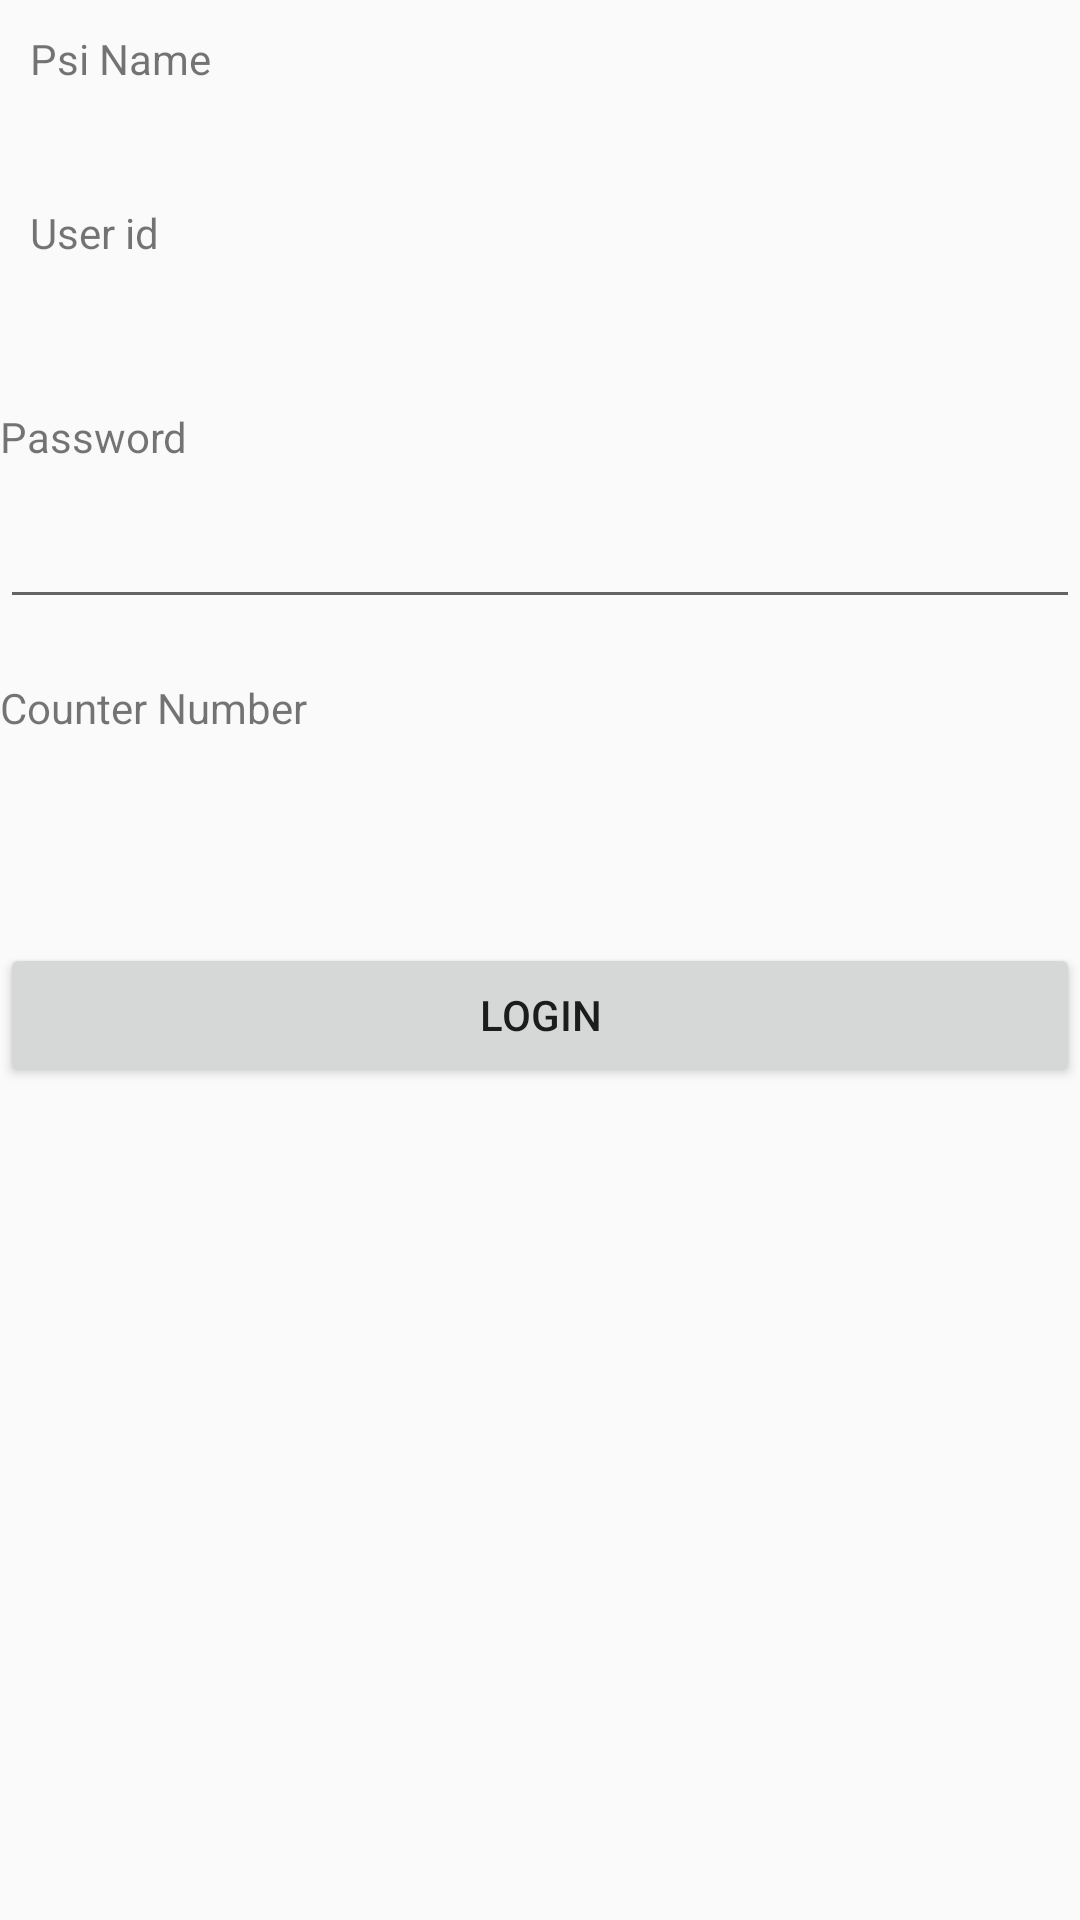

The Android layout XML behind this screen, and the referenced resources:
<!-- AndroidManifest.xml: application theme AppTheme -->
<!-- res/layout/activity_main_login.xml -->
<?xml version="1.0" encoding="utf-8"?>
<androidx.constraintlayout.widget.ConstraintLayout xmlns:android="http://schemas.android.com/apk/res/android"
    xmlns:tools="http://schemas.android.com/tools"
    android:layout_width="match_parent"
    android:layout_height="match_parent"
    xmlns:app="http://schemas.android.com/apk/res-auto"
    tools:context=".views.launch.MainLoginActivity">
    <TextView
        android:layout_width="match_parent"
        android:layout_height="wrap_content"
        android:text="Psi Name"
        android:layout_marginTop="70dp"
        android:layout_margin="10dp"
        android:id="@+id/psiname_TV"
        app:layout_constraintTop_toTopOf="parent"/>
    <TextView
        android:layout_width="match_parent"
        android:layout_height="wrap_content"
        android:layout_margin="10dp"
        app:layout_constraintTop_toBottomOf="@+id/psiname_TV"
        android:layout_marginTop="10dp"
        android:id="@+id/psiname_TB"
        />
    <TextView
        android:layout_width="match_parent"
        android:layout_height="wrap_content"
        android:text="User id"
        android:layout_margin="10dp"
        app:layout_constraintTop_toBottomOf="@+id/psiname_TB"
        android:layout_marginTop="20dp"
        android:id="@+id/userid_TV"/>
    <TextView
        android:layout_width="match_parent"
        android:layout_height="wrap_content"
        android:layout_margin="10dp"
        app:layout_constraintTop_toBottomOf="@+id/userid_TV"
        android:layout_marginTop="10dp"
        android:id="@+id/userid_TB"/>
    <TextView
        android:layout_width="match_parent"
        android:layout_height="wrap_content"
        android:text="Password"
        app:layout_constraintTop_toBottomOf="@+id/userid_TB"
        android:id="@+id/password_TV"
        android:layout_marginTop="20dp"/>
    <EditText
        android:layout_width="match_parent"
        android:layout_height="wrap_content"
        app:layout_constraintTop_toBottomOf="@+id/password_TV"
        android:inputType="textPassword"
        android:layout_marginTop="10dp"
        android:id="@+id/password_TB"/>
    <TextView
        android:layout_width="match_parent"
        android:layout_height="wrap_content"
        android:text="Counter Number"
        android:id="@+id/counternumber_TV"
        app:layout_constraintTop_toBottomOf="@+id/password_TB"
        android:layout_marginTop="20dp"/>
    <TextView
        android:layout_width="match_parent"
        android:layout_height="wrap_content"
        app:layout_constraintTop_toBottomOf="@+id/counternumber_TV"
        android:id="@+id/countnumber_TB"
        android:layout_marginTop="10dp"/>
    <Button
        android:layout_width="match_parent"
        android:layout_height="wrap_content"
        android:text="Login"
        app:layout_constraintTop_toBottomOf="@+id/countnumber_TB"
        android:layout_marginTop="40dp"/>




</androidx.constraintlayout.widget.ConstraintLayout>
<!-- resources referenced by this layout -->
<resources>
  <style name="AppTheme" parent="Theme.MaterialComponents.Light.NoActionBar.Bridge">
          
          <item name="colorPrimary">@color/primary</item>
          <item name="colorPrimaryVariant">@color/primaryVariant</item>
          <item name="colorOnPrimary">@color/onPrimary</item>
          <item name="colorSecondary">@color/secondary</item>
          <item name="android:statusBarColor">@color/primaryVariant</item>
          <item name="colorSecondaryVariant">@color/secondary</item>
          <item name="colorOnSecondary">@color/onSecondary</item>
          <item name="colorError">@color/error</item>
          <item name="colorOnError">@color/onError</item>
          <item name="colorSurface">@color/surface</item>
          <item name="colorOnSurface">@color/onSurface</item>
          <item name="android:colorBackground">@color/background</item>
          <item name="colorOnBackground">@color/onBackground</item>
      </style>
  <color name="primary">#27A9E1</color>
  <color name="primaryVariant">#E0E0E0</color>
  <color name="onPrimary">#FFFFFF</color>
  <color name="secondary">#5272AF</color>
  <color name="onSecondary">#FFFFFF</color>
  <color name="error">#F44336</color>
  <color name="onError">#FFFFFF</color>
  <color name="surface">#FFFFFF</color>
  <color name="onSurface">#212121</color>
  <color name="background">#FAFAFA</color>
  <color name="onBackground">#FAFAFA</color>
</resources>
